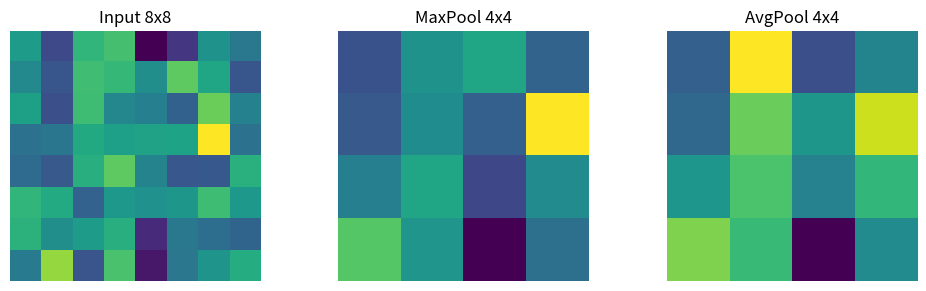

Write Python code to recreate this figure.
import numpy as np

def maxpool(x,s=2,st=2):
    oh=(x.shape[0]-s)//st+1; ow=(x.shape[1]-s)//st+1
    return np.array([[x[i*st:i*st+s,j*st:j*st+s].max() for j in range(ow)] for i in range(oh)])

def avgpool(x,s=2,st=2):
    oh=(x.shape[0]-s)//st+1; ow=(x.shape[1]-s)//st+1
    return np.array([[x[i*st:i*st+s,j*st:j*st+s].mean() for j in range(ow)] for i in range(oh)])

fm=np.random.default_rng(42).standard_normal((8,8))
for name,fn in [('MaxPool',maxpool),('AvgPool',avgpool)]:
    out=fn(fm); print(f'{name}: {fm.shape} → {out.shape}')

import matplotlib.pyplot as plt
fig,axes=plt.subplots(1,3,figsize=(10,3))
for ax,arr,t in zip(axes,[fm,maxpool(fm),avgpool(fm)],['Input 8x8','MaxPool 4x4','AvgPool 4x4']):
    ax.imshow(arr,cmap='viridis'); ax.set_title(t); ax.axis('off')
plt.tight_layout(); plt.show()
